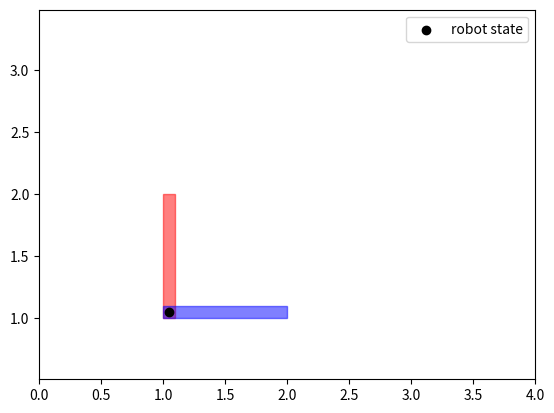
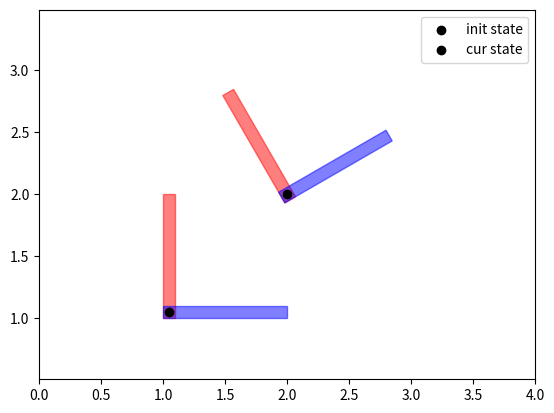

Recreate these plots in Python, in order.
import numpy as np
from math import cos, sin
import matplotlib.patches as mpatches
import matplotlib.pyplot as plt


class L_shaped_robot:
    def __init__(self, indx, model, init_vertices, step_time=0.1, goal=np.zeros((2, 1)), goal_margin=0.3, **kwargs) -> None:
        """ Init the l-shaped robot """
        self.id = indx
        self.model = model

        if isinstance(goal, list):
            goal = np.array(goal, ndmin=2).T

        self.init_vertices = init_vertices
        self.vertices = np.copy(self.init_vertices)

        # two vector of center point and length, width of L-shaped robot
        self.overlap_center = None
        self.center_vectors = None
        self.init_state = None
        self.cur_state = None

        self.step_time = step_time
        self.goal = goal
        self.goal_margin = goal_margin

        self.arrive_flag = False
        self.collision_flag = False
        self.init()

    def init(self):
        self.init_center()



    def get_bounds(self, vertices):
        vertices = np.array(vertices)
        x_min, x_max = vertices[:,0].min(), vertices[:,0].max()
        y_min, y_max = vertices[:,1].min(), vertices[:,1].max()
        return x_min, x_max, y_min, y_max
    
    def get_center(self, vertices):
        rect1 = vertices[0]
        rect2 = vertices[1]
        x1_min, x1_max, y1_min, y1_max = self.get_bounds(rect1)
        x2_min, x2_max, y2_min, y2_max = self.get_bounds(rect2)

        x_overlap_min = max(x1_min, x2_min)
        x_overlap_max = min(x1_max, x2_max)
        y_overlap_min = max(y1_min, y2_min)
        y_overlap_max = min(y1_max, y2_max)

        center_theta = 0

        if x_overlap_min < x_overlap_max and y_overlap_min < y_overlap_max:

            return (x_overlap_min + x_overlap_max)/2, (y_overlap_min + y_overlap_max)/2, center_theta
        else:
            return None  # no overlap


    def init_center(self):
        """ get the center state """
        center_x, center_y, center_theta = self.get_center(self.init_vertices)
        self.overlap_center = np.array([center_x, center_y])
        self.init_state = np.array([center_x, center_y, center_theta])
        self.cur_state = np.copy(self.init_state)


    def update_vertexes(self):
        
        for i in range(2):
            if i == 0:
                rotation_matrix = np.array([
                    [np.cos(self.cur_state[2]), -np.sin(self.cur_state[2])],
                    [np.sin(self.cur_state[2]), np.cos(self.cur_state[2])]
                ])
            elif i == 1:
                rotation_matrix = np.array([
                    [np.cos(self.cur_state[2]), -np.sin(self.cur_state[2])],
                    [np.sin(self.cur_state[2]), np.cos(self.cur_state[2])]
                ])
            
            translated_vertices = self.vertices[i] - self.overlap_center 
        
            rotated_vertices = np.dot(translated_vertices, rotation_matrix.T)  # Apply rotation
            rotated_vertices = rotated_vertices + self.overlap_center 
        
            translation_vector = self.cur_state[:2] - self.overlap_center
        
            cur_vertices = rotated_vertices + translation_vector
            self.vertices[i] = cur_vertices


if __name__ == '__main__':
    rect_A = [[1,1], [1.1,1], [1.1,2], [1,2]]  # vertical
    rect_B = [[1,1], [2,1], [2,1.1], [1,1.1]]  # horizontal

    test_target = L_shaped_robot(0, None, [rect_A, rect_B])

    state_x, state_y, state_theta = test_target.get_center(test_target.init_vertices)

    # plot
    fig, ax = plt.subplots()
    poly_A = mpatches.Polygon(test_target.vertices[0], alpha=0.5, color='red')
    ax.add_patch(poly_A)
    poly_B = mpatches.Polygon(test_target.vertices[1], alpha=0.5, color='blue')
    ax.add_patch(poly_B)

    # plot the rotation center
    plt.scatter(test_target.cur_state[0], test_target.cur_state[1], c='black', marker='o', label='robot state')

    plt.axis('equal')
    plt.legend()
    plt.xlim(0, 4)
    plt.ylim(0, 4)
    plt.show()

    fig, ax = plt.subplots()

    poly_A = mpatches.Polygon(test_target.vertices[0], alpha=0.5, color='red')
    ax.add_patch(poly_A)
    poly_B = mpatches.Polygon(test_target.vertices[1], alpha=0.5, color='blue')
    ax.add_patch(poly_B)
    plt.scatter(test_target.cur_state[0], test_target.cur_state[1], c='black', marker='o', label='init state')

    test_target.cur_state = np.array([2.0, 2.0, np.pi/6])
    test_target.update_vertexes()
    poly_A = mpatches.Polygon(test_target.vertices[0], alpha=0.5, color='red')
    ax.add_patch(poly_A)
    poly_B = mpatches.Polygon(test_target.vertices[1], alpha=0.5, color='blue')
    ax.add_patch(poly_B)

    # plot the rotation center
    plt.scatter(test_target.cur_state[0], test_target.cur_state[1], c='black', marker='o', label='cur state')

    plt.axis('equal')
    plt.legend()
    plt.xlim(0, 4)
    plt.ylim(0, 4)
    plt.show()
